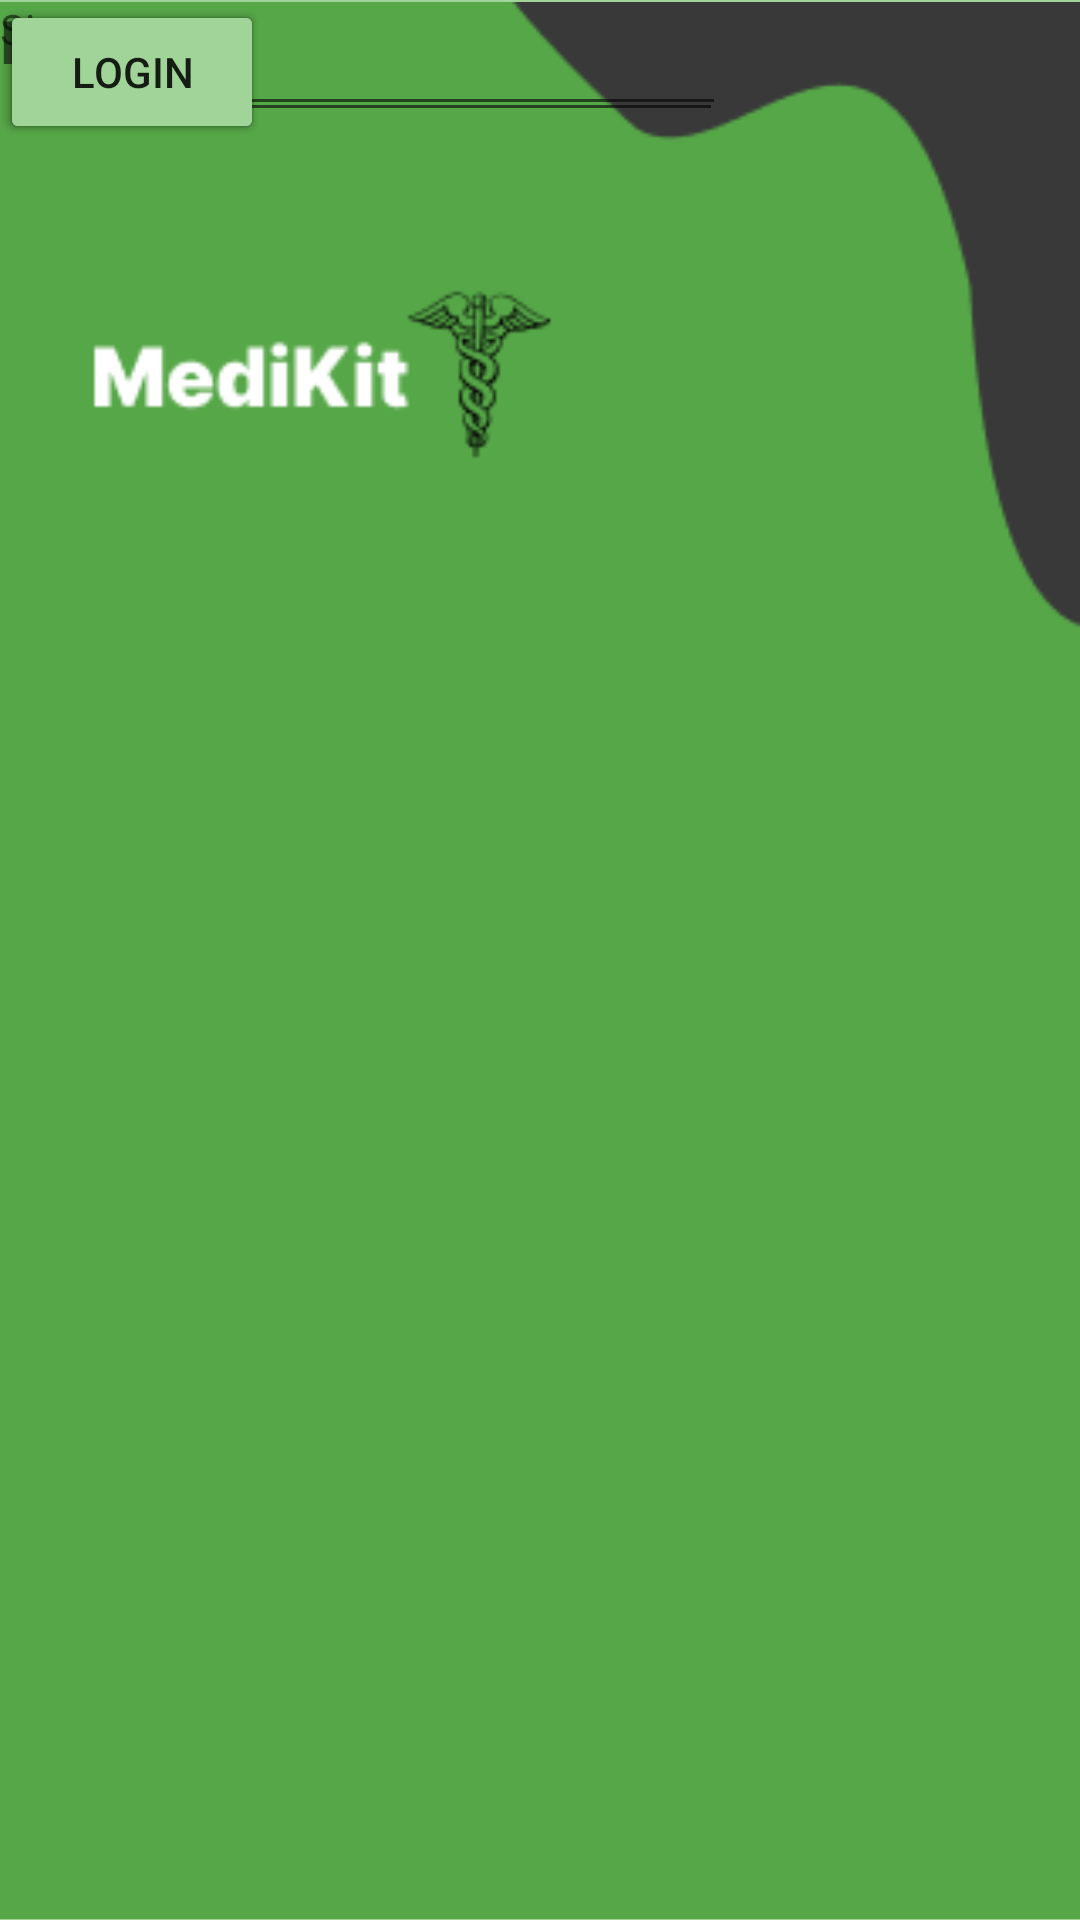

This screen was rendered from an Android layout file. Write that file and the resources it references.
<!-- AndroidManifest.xml: application theme Theme.HospitalManagementSystem -->
<!-- res/layout/activity_registration.xml -->
<?xml version="1.0" encoding="utf-8"?>

<androidx.constraintlayout.widget.ConstraintLayout xmlns:android="http://schemas.android.com/apk/res/android"
    xmlns:app="http://schemas.android.com/apk/res-auto"
    xmlns:tools="http://schemas.android.com/tools"
    android:layout_width="match_parent"
    android:layout_height="match_parent"
    android:background="#A1D499"
    tools:context=".Registration">

    <ImageView
        android:id="@+id/imageView"
        android:layout_width="match_parent"
        android:layout_height="match_parent"
        android:src="@drawable/screenwithlogo"
        tools:layout_editor_absoluteX="0dp"
        tools:layout_editor_absoluteY="0dp" />

    <TextView
        android:id="@+id/textView"
        android:layout_width="wrap_content"
        android:layout_height="wrap_content"
        android:layout_marginStart="41dp"
        android:layout_marginTop="41dp"
        android:text="TextView"
        android:visibility="visible"
        app:layout_constraintStart_toStartOf="parent"
        app:layout_constraintTop_toBottomOf="@+id/imageView"
        tools:visibility="visible" />

    <TextView
        android:id="@+id/textView2"
        android:layout_width="wrap_content"
        android:layout_height="wrap_content"
        android:text="Login"
        android:textSize="20sp"
        android:textStyle="bold"
        tools:layout_editor_absoluteX="41dp"
        tools:layout_editor_absoluteY="173dp" />

    <Button
        android:id="@+id/button"
        android:layout_width="wrap_content"
        android:layout_height="wrap_content"
        android:backgroundTint="#5B5C5A"
        android:text="Patient"
        tools:layout_editor_absoluteX="77dp"
        tools:layout_editor_absoluteY="254dp" />

    <Button
        android:id="@+id/button3"
        android:layout_width="wrap_content"
        android:layout_height="wrap_content"
        android:backgroundTint="#A1D499"
        android:text="Doctor"
        app:strokeColor="#151515"
        tools:layout_editor_absoluteX="229dp"
        tools:layout_editor_absoluteY="254dp" />

    <com.google.android.material.textfield.TextInputEditText
        android:layout_width="242dp"
        android:layout_height="42dp"
        android:hint="Email"
        tools:layout_editor_absoluteX="77dp"
        tools:layout_editor_absoluteY="377dp" />

    <com.google.android.material.textfield.TextInputEditText
        android:layout_width="241dp"
        android:layout_height="44dp"
        android:hint="password"
        tools:layout_editor_absoluteX="80dp"
        tools:layout_editor_absoluteY="447dp" />

    <Button
        android:id="@+id/button4"
        android:layout_width="wrap_content"
        android:layout_height="wrap_content"
        android:backgroundTint="#A1D499"
        android:text="Login"
        tools:layout_editor_absoluteX="161dp"
        tools:layout_editor_absoluteY="562dp" />

    <TextView
        android:id="@+id/textView3"
        android:layout_width="wrap_content"
        android:layout_height="wrap_content"
        android:text="Signup"
        tools:layout_editor_absoluteX="184dp"
        tools:layout_editor_absoluteY="610dp" />


</androidx.constraintlayout.widget.ConstraintLayout>
<!-- resources referenced by this layout -->
<resources>
  <!-- drawable screenwithlogo: png bitmap (drawable, 7839 bytes) -->
  <style name="Theme.HospitalManagementSystem" parent="Theme.MaterialComponents.DayNight.DarkActionBar">
          
          <item name="colorPrimary">@color/purple_500</item>
          <item name="colorPrimaryVariant">@color/purple_700</item>
          <item name="colorOnPrimary">@color/white</item>
          
          <item name="colorSecondary">@color/teal_200</item>
          <item name="colorSecondaryVariant">@color/teal_700</item>
          <item name="colorOnSecondary">@color/black</item>
          
          <item name="android:statusBarColor" tools:targetApi="l">?attr/colorPrimaryVariant</item>
          
      </style>
  <!-- not gathered from this repository: default colours our renderer supplied (Android Studio template values) -->
  <color name="purple_500">#FF6200EE</color>
  <color name="purple_700">#FF3700B3</color>
  <color name="teal_200">#FF03DAC5</color>
  <color name="teal_700">#FF018786</color>
  <color name="black">#FF000000</color>
  <color name="white">#FFFFFFFF</color>
</resources>
